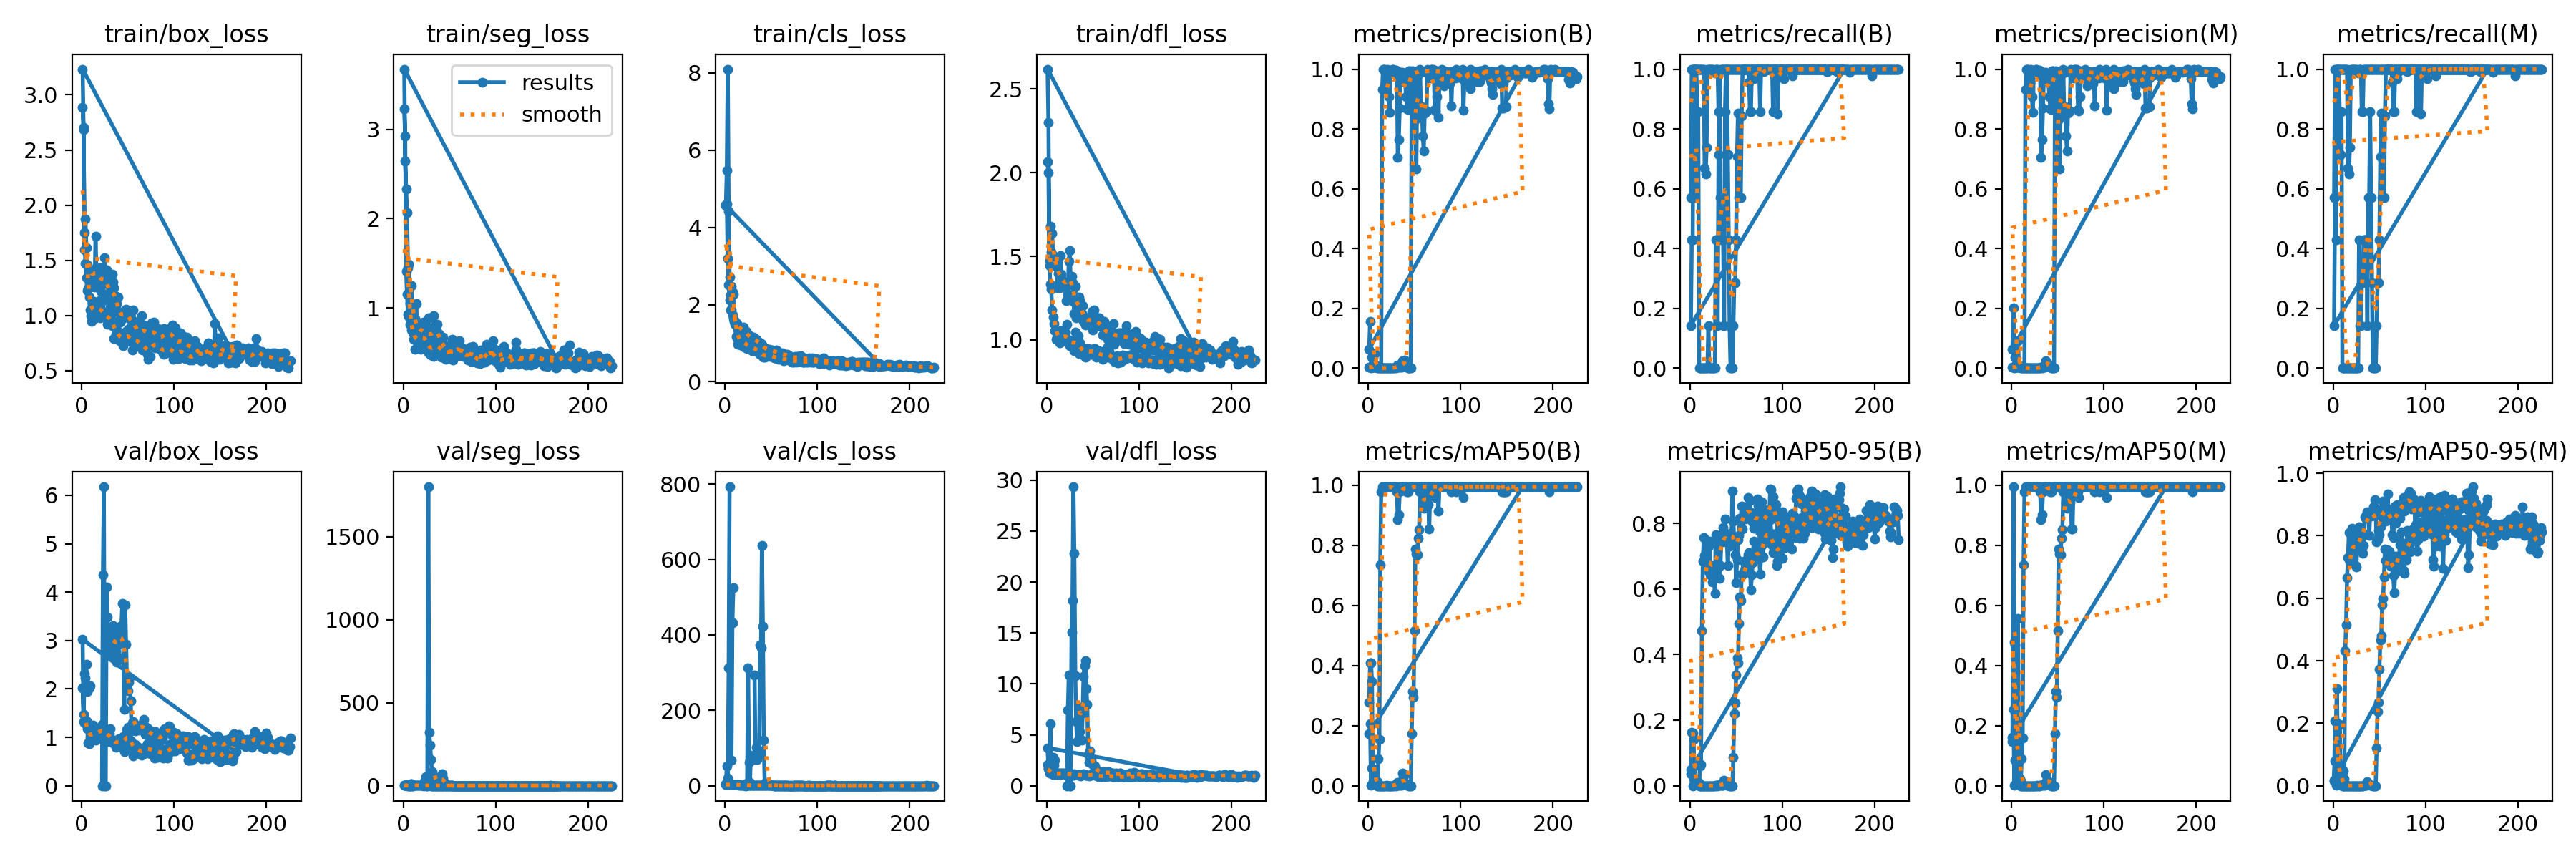

Source data for this figure (header and first rows):
epoch, time, train/box_loss, train/seg_loss, train/cls_loss, train/dfl_loss, metrics/precision(B), metrics/recall(B), metrics/mAP50(B), metrics/mAP50-95(B), metrics/precision(M), metrics/recall(M), metrics/mAP50(M), metrics/mAP50-95(M), val/box_loss, val/seg_loss, val/cls_loss, val/dfl_loss, lr/pg0, lr/pg1, lr/pg2
1, 1.305, 2.887, 3.229, 4.594, 2.066, 0.0019, 0.5714, 0.2777, 0.03573, 0.0019, 0.5714, 0.1469, 0.01492, 2.014, 3.063, 4.039, 2.059, 6e-05, 6e-05, 6e-05
2, 1.896, 2.686, 2.927, 4.6, 2.001, 0.00333, 1, 0.4082, 0.1635, 0.00333, 1, 0.995, 0.2078, 1.479, 2.151, 3.446, 1.718, 0.00014, 0.00014, 0.00014
3, 2.584, 1.749, 1.413, 3.187, 1.447, 0.00333, 1, 0.4095, 0.1609, 0.00333, 1, 0.478, 0.2033, 1.295, 1.028, 3.174, 1.271, 0.0002199, 0.0002199, 0.0002199
4, 3.16, 1.475, 1.153, 2.511, 1.334, 0.00333, 1, 0.3472, 0.1401, 0.00333, 1, 0.468, 0.3108, 1.301, 0.7755, 3.44, 1.368, 0.0002997, 0.0002997, 0.0002997
5, 3.772, 1.345, 0.9262, 2.126, 1.302, 0.00333, 1, 0.01662, 0.01071, 0.00333, 1, 0.1792, 0.1266, 1.336, 0.6909, 3.456, 1.336, 0.0003795, 0.0003795, 0.0003795
6, 4.345, 1.225, 0.9037, 1.863, 1.18, 0.00333, 1, 0.01339, 0.00804, 0.00333, 1, 0.01953, 0.01404, 1.173, 0.6268, 3.348, 1.164, 0.0004592, 0.0004592, 0.0004592
7, 4.909, 1.245, 0.8174, 1.861, 1.139, 0.00333, 1, 0.01355, 0.00839, 0.00333, 1, 0.01606, 0.0118, 0.8864, 0.5555, 3.226, 1.116, 0.0005389, 0.0005389, 0.0005389
8, 5.473, 1.169, 0.8102, 1.73, 1.1, 0.00333, 1, 0.01371, 0.01074, 0.00333, 1, 0.01371, 0.01167, 0.8699, 0.7027, 3.355, 1.105, 0.0006186, 0.0006186, 0.0006186
9, 6.041, 1.048, 0.7497, 1.647, 1.053, 0.00333, 1, 0.01257, 0.00936, 0.00333, 1, 0.02418, 0.01269, 0.9951, 0.6657, 3.221, 1.105, 0.0006982, 0.0006982, 0.0006982
10, 6.611, 0.9988, 0.718, 1.582, 1.006, 0.00333, 1, 0.01248, 0.00901, 0.00333, 1, 0.01604, 0.01115, 1.044, 0.7424, 3.248, 1.145, 0.0007777, 0.0007777, 0.0007777
11, 7.185, 0.9442, 0.6512, 1.569, 1.012, 0.00333, 1, 0.08929, 0.05968, 0.00333, 1, 0.08929, 0.04722, 0.9627, 1.273, 3.12, 1.129, 0.0008572, 0.0008572, 0.0008572
12, 7.757, 1.048, 0.7283, 1.47, 1.015, 0.00333, 1, 0.1537, 0.06394, 0.00333, 1, 0.1587, 0.02248, 1.251, 1.909, 3.145, 1.235, 0.0009366, 0.0009366, 0.0009366
13, 8.446, 1.127, 0.5336, 1.518, 1.016, 0.00333, 1, 0.7359, 0.4733, 0.00333, 1, 0.7359, 0.4323, 1.152, 2.514, 3.035, 1.24, 0.001016, 0.001016, 0.001016
14, 9.039, 0.9752, 0.6309, 1.363, 0.9826, 0.00333, 1, 0.9775, 0.6849, 0.00333, 1, 0.9775, 0.5145, 1.099, 3.013, 2.766, 1.265, 0.001095, 0.001095, 0.001095
15, 9.616, 1.051, 0.6872, 1.409, 1.055, 0.9318, 1, 0.995, 0.756, 0.9318, 1, 0.995, 0.6651, 0.9371, 2.296, 2.568, 1.136, 0.001175, 0.001175, 0.001175
16, 10.19, 1.084, 0.7033, 1.418, 0.9973, 1, 0.6695, 0.995, 0.7029, 1, 0.6695, 0.995, 0.7297, 1.144, 1.751, 2.62, 1.221, 0.001254, 0.001254, 0.001254
17, 10.75, 1.089, 0.6315, 1.323, 0.9921, 1, 0.6487, 0.995, 0.6887, 1, 0.6487, 0.995, 0.8096, 1.156, 1.395, 2.566, 1.258, 0.001333, 0.001333, 0.001333
18, 11.33, 1.053, 0.6106, 1.351, 1.016, 1, 0.7368, 0.995, 0.6578, 1, 0.7368, 0.995, 0.7155, 1.087, 1.53, 2.446, 1.241, 0.001412, 0.001412, 0.001412
19, 11.88, 1.137, 0.5362, 1.354, 1.046, 0.9563, 1, 0.995, 0.6753, 0.9563, 1, 0.995, 0.7227, 1.101, 1.439, 2.038, 1.157, 0.001491, 0.001491, 0.001491
20, 12.44, 0.9787, 0.6552, 1.422, 1.044, 0.9557, 1, 0.995, 0.7302, 0.9557, 1, 0.995, 0.8229, 0.9977, 1.159, 1.891, 1.117, 0.00157, 0.00157, 0.00157
21, 13, 1.04, 0.8292, 1.27, 0.9897, 1, 0.998, 0.995, 0.7455, 1, 0.998, 0.995, 0.7866, 1.148, 1.689, 2.031, 1.214, 0.001649, 0.001649, 0.001649
22, 13.64, 1.04, 0.705, 1.294, 1.096, 0.909, 1, 0.995, 0.6443, 0.909, 1, 0.995, 0.7913, 1.262, 1.736, 1.788, 1.146, 0.001728, 0.001728, 0.001728
23, 14.2, 1.137, 0.6888, 1.312, 1.006, 0.8549, 1, 0.995, 0.6725, 0.8549, 1, 0.995, 0.808, 1.222, 1.298, 1.705, 1.23, 0.001807, 0.001807, 0.001807
24, 14.77, 1.01, 0.5949, 1.256, 1.001, 0.9887, 1, 0.995, 0.6205, 0.9887, 1, 0.995, 0.7058, 1.167, 1.133, 1.588, 1.179, 0.001886, 0.001886, 0.001886
25, 15.32, 0.9938, 0.7403, 1.125, 0.9646, 0.9892, 1, 0.995, 0.6705, 0.9892, 1, 0.995, 0.7, 1.175, 0.8425, 1.359, 1.164, 0.001964, 0.001964, 0.001964
26, 15.9, 0.9868, 0.6025, 1.163, 0.9727, 1, 0.9934, 0.995, 0.67, 1, 0.9934, 0.995, 0.7594, 1.075, 0.7776, 1.715, 1.106, 0.001984, 0.001984, 0.001984
27, 16.45, 0.9783, 0.4929, 1.19, 0.9893, 1, 0.9876, 0.995, 0.5868, 1, 0.9876, 0.995, 0.7656, 1.085, 0.8443, 2.078, 1.118, 0.001983, 0.001983, 0.001983
28, 17.01, 0.9185, 0.5191, 1.163, 0.9641, 0.9888, 1, 0.995, 0.7657, 0.9888, 1, 0.995, 0.8291, 0.9048, 0.8106, 1.321, 1.058, 0.001982, 0.001982, 0.001982
29, 17.57, 0.9637, 0.5827, 1.069, 0.9946, 0.9854, 1, 0.995, 0.7511, 0.9854, 1, 0.995, 0.7878, 1.013, 0.7569, 1.076, 1.06, 0.001982, 0.001982, 0.001982
30, 18.12, 1.023, 0.4706, 1.124, 0.9376, 0.9975, 1, 0.995, 0.7566, 0.9975, 1, 0.995, 0.8086, 1.069, 0.746, 1.025, 1.142, 0.001981, 0.001981, 0.001981
31, 18.76, 1.077, 0.616, 1.15, 1.046, 0.9936, 0.8571, 0.9775, 0.6674, 0.9936, 0.8571, 0.9775, 0.8133, 1.18, 0.6243, 1.117, 1.09, 0.00198, 0.00198, 0.00198
32, 19.31, 0.9866, 0.5151, 1.111, 0.9918, 0.7044, 0.8571, 0.8858, 0.6323, 0.7044, 0.8571, 0.8858, 0.7447, 0.9597, 0.5216, 1.207, 1.08, 0.00198, 0.00198, 0.00198
33, 19.86, 0.9088, 0.4563, 1.104, 0.9789, 0.7642, 1, 0.9025, 0.6719, 0.7642, 1, 0.9025, 0.7684, 0.9477, 0.6859, 1.175, 1.083, 0.001979, 0.001979, 0.001979
34, 20.42, 0.9424, 0.6455, 1.096, 1.025, 0.8689, 1, 0.9775, 0.7482, 0.8689, 1, 0.9775, 0.8604, 0.8822, 0.612, 1.116, 1.039, 0.001978, 0.001978, 0.001978
35, 20.98, 0.7946, 0.554, 1.017, 0.9186, 0.9897, 1, 0.995, 0.744, 0.9897, 1, 0.995, 0.8555, 0.9368, 0.5575, 0.9885, 1.127, 0.001978, 0.001978, 0.001978
36, 21.54, 0.9281, 0.6727, 1.036, 0.9813, 0.9842, 1, 0.995, 0.7878, 0.9842, 1, 0.995, 0.8654, 0.8941, 0.506, 1.025, 1.023, 0.001977, 0.001977, 0.001977
37, 22.11, 0.829, 0.5516, 1.023, 0.9441, 0.9887, 1, 0.995, 0.7711, 0.9887, 1, 0.995, 0.8776, 0.7895, 0.4727, 1.074, 0.985, 0.001976, 0.001976, 0.001976
38, 22.66, 0.8677, 0.5832, 0.9679, 0.9429, 0.9852, 1, 0.995, 0.8138, 0.9852, 1, 0.995, 0.8735, 0.8623, 0.5048, 0.9669, 1.022, 0.001976, 0.001976, 0.001976
39, 23.25, 0.8594, 0.5706, 0.9947, 0.9515, 0.9687, 1, 0.995, 0.7641, 0.9687, 1, 0.995, 0.8001, 0.8984, 0.6487, 0.9888, 1.091, 0.001975, 0.001975, 0.001975
40, 23.92, 0.8158, 0.5539, 0.95, 0.912, 0.9559, 1, 0.995, 0.7557, 0.9559, 1, 0.995, 0.8726, 0.9694, 0.5413, 1.071, 1.141, 0.001974, 0.001974, 0.001974
41, 24.52, 0.7747, 0.4459, 0.9104, 0.9202, 0.9078, 1, 0.995, 0.6726, 0.9078, 1, 0.995, 0.8633, 0.9726, 0.4678, 1.166, 1.133, 0.001974, 0.001974, 0.001974
42, 25.09, 0.7803, 0.6014, 0.8739, 0.8992, 0.8668, 1, 0.9775, 0.7386, 0.8668, 1, 0.9775, 0.8806, 0.8791, 0.5139, 1.127, 1.02, 0.001973, 0.001973, 0.001973
43, 25.68, 0.819, 0.4973, 0.8673, 0.9471, 0.8654, 1, 0.9775, 0.7315, 0.8654, 1, 0.9775, 0.8799, 0.8483, 0.4718, 1.133, 1.005, 0.001972, 0.001972, 0.001972
44, 26.25, 0.8233, 0.512, 0.8558, 0.9389, 0.9933, 1, 0.995, 0.77, 0.9933, 1, 0.995, 0.8915, 0.7865, 0.4808, 1.077, 1.003, 0.001972, 0.001972, 0.001972
45, 26.83, 0.7257, 0.4608, 0.8263, 0.9479, 0.9936, 1, 0.995, 0.7375, 0.9936, 1, 0.995, 0.9157, 1.019, 0.442, 0.9935, 0.9963, 0.001971, 0.001971, 0.001971
46, 27.39, 0.7912, 0.4276, 0.8397, 0.9304, 0.9914, 1, 0.995, 0.8979, 0.9914, 1, 0.995, 0.8869, 0.708, 0.4328, 0.9546, 0.9905, 0.00197, 0.00197, 0.00197
47, 27.97, 0.7811, 0.5421, 0.8305, 0.9131, 0.992, 1, 0.995, 0.8073, 0.992, 1, 0.995, 0.7794, 0.864, 0.4981, 0.8166, 1.06, 0.00197, 0.00197, 0.00197
48, 28.53, 0.8562, 0.4953, 0.833, 0.9153, 0.9918, 1, 0.995, 0.7393, 0.9918, 1, 0.995, 0.7871, 1.055, 0.4888, 0.727, 1.048, 0.001969, 0.001969, 0.001969
49, 29.08, 0.8484, 0.5229, 0.8276, 0.9281, 0.9869, 1, 0.995, 0.7053, 0.9869, 1, 0.995, 0.8176, 1.16, 0.5314, 0.8904, 1.126, 0.001968, 0.001968, 0.001968
50, 29.73, 0.8784, 0.5068, 0.8066, 0.9447, 0.9826, 1, 0.995, 0.6191, 0.9826, 1, 0.995, 0.804, 1.208, 0.544, 0.9589, 1.236, 0.001968, 0.001968, 0.001968
51, 30.29, 0.8412, 0.5081, 0.8266, 0.9502, 0.9821, 1, 0.995, 0.6891, 0.9821, 1, 0.995, 0.8292, 1.083, 0.4337, 0.9112, 1.092, 0.001967, 0.001967, 0.001967
52, 30.85, 0.7751, 0.4526, 0.7775, 0.9494, 0.9843, 1, 0.995, 0.7497, 0.9843, 1, 0.995, 0.863, 0.9421, 0.3586, 0.8262, 1.047, 0.001966, 0.001966, 0.001966
53, 31.41, 0.7705, 0.6458, 0.7649, 0.9387, 0.989, 1, 0.995, 0.7634, 0.989, 1, 0.995, 0.8807, 0.9285, 0.3626, 0.7025, 1.004, 0.001966, 0.001966, 0.001966
54, 31.97, 0.7588, 0.4667, 0.7798, 0.8977, 0.9935, 1, 0.995, 0.8156, 0.9935, 1, 0.995, 0.9098, 0.8256, 0.3616, 0.6263, 1.011, 0.001965, 0.001965, 0.001965
55, 32.53, 0.6886, 0.4786, 0.7581, 0.9226, 0.9942, 1, 0.995, 0.8099, 0.9942, 1, 0.995, 0.8956, 0.7716, 0.3964, 0.6419, 0.9724, 0.001964, 0.001964, 0.001964
56, 33.08, 0.8003, 0.5118, 0.8297, 0.9346, 0.9945, 1, 0.995, 0.8533, 0.9945, 1, 0.995, 0.8979, 0.6202, 0.4464, 0.6373, 0.9245, 0.001964, 0.001964, 0.001964
57, 33.64, 0.8008, 0.551, 0.7778, 0.9118, 0.9938, 1, 0.995, 0.7831, 0.9938, 1, 0.995, 0.8474, 0.8403, 0.4574, 0.6775, 0.9878, 0.001963, 0.001963, 0.001963
58, 34.29, 0.8185, 0.5642, 0.752, 0.9299, 0.9915, 1, 0.995, 0.8133, 0.9915, 1, 0.995, 0.8638, 0.8516, 0.4478, 0.6314, 0.9679, 0.001962, 0.001962, 0.001962
59, 34.85, 0.7915, 0.5783, 0.7184, 0.9032, 0.9922, 1, 0.995, 0.8517, 0.9922, 1, 0.995, 0.9342, 0.7794, 0.3605, 0.6202, 0.9231, 0.001962, 0.001962, 0.001962
60, 35.41, 0.7287, 0.4639, 0.6976, 0.8994, 0.9917, 1, 0.995, 0.8143, 0.9917, 1, 0.995, 0.8583, 0.8041, 0.5438, 0.5905, 0.9333, 0.001961, 0.001961, 0.001961
... 333 more rows
